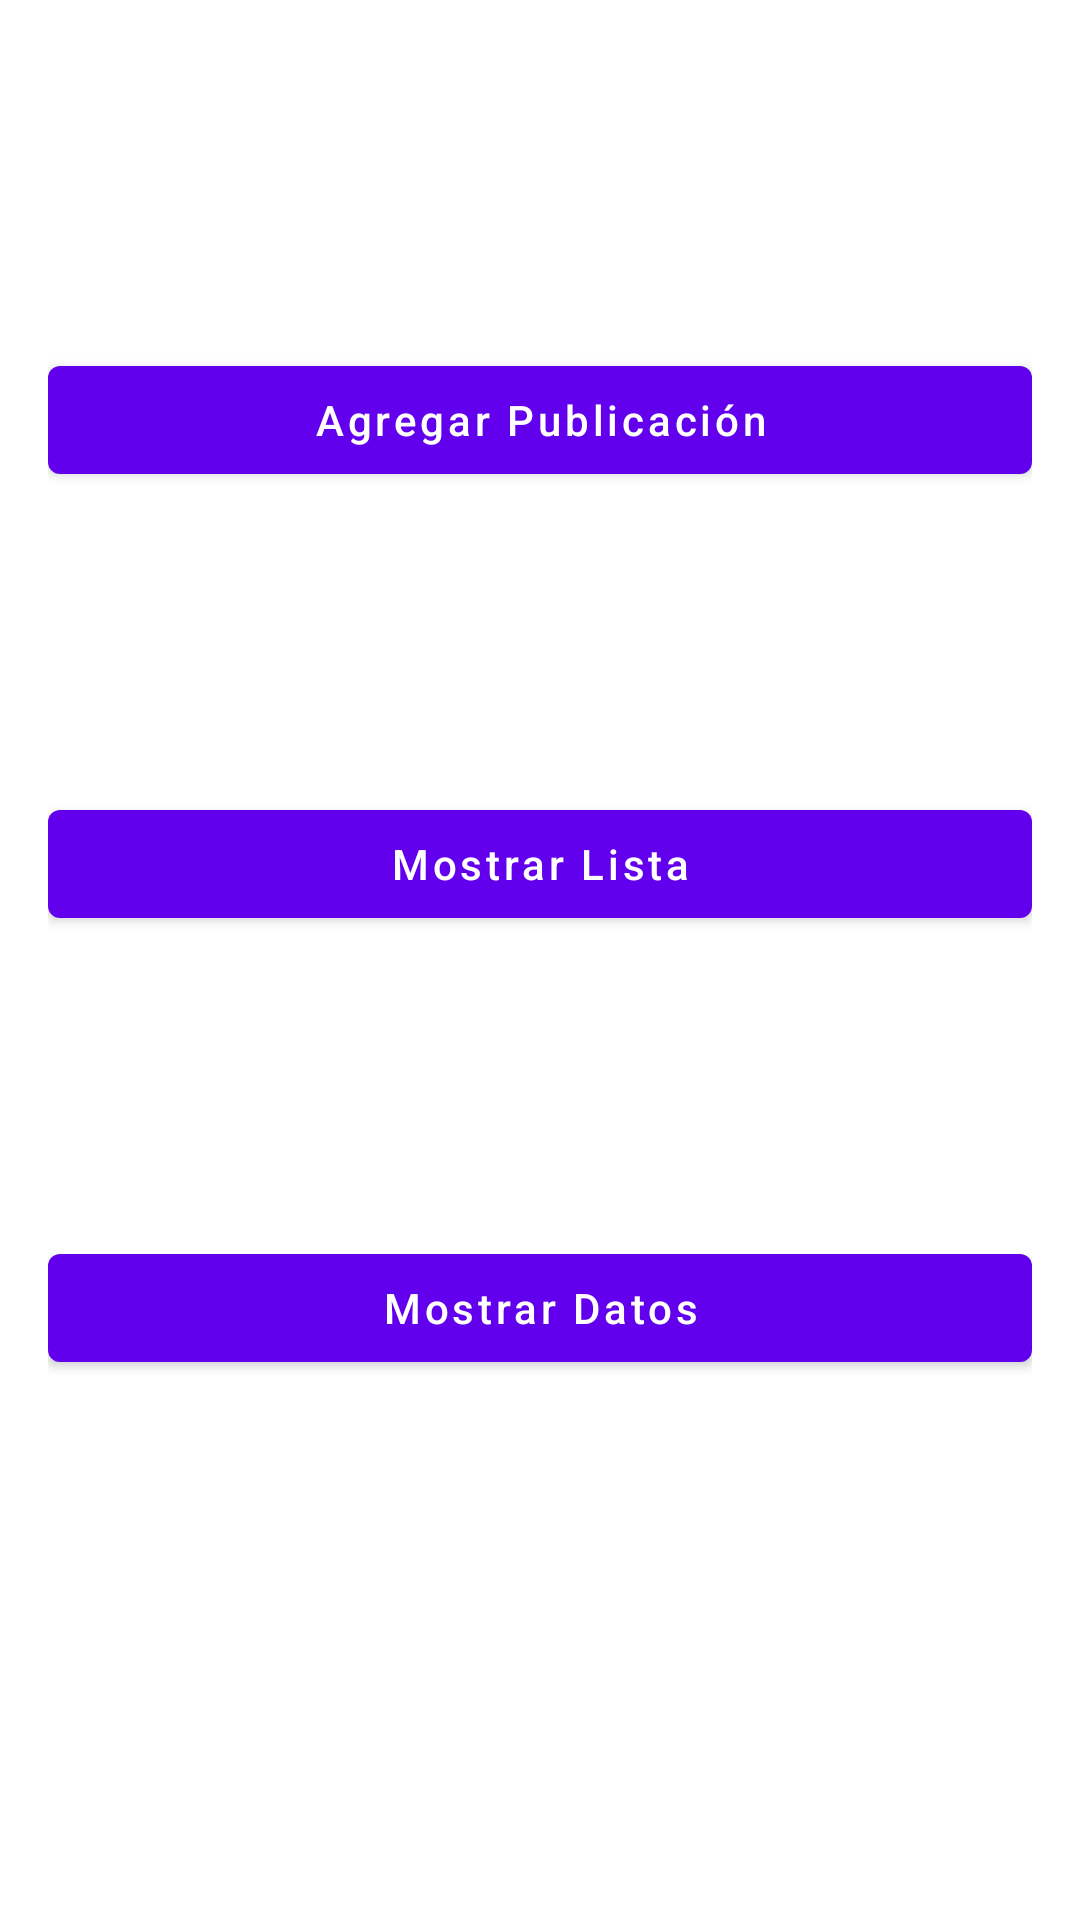

Layout XML and referenced resources for this Android screen:
<!-- AndroidManifest.xml: application theme Theme.BibliotecaApp -->
<!-- res/layout/activity_main.xml -->
<?xml version="1.0" encoding="utf-8"?>
<androidx.constraintlayout.widget.ConstraintLayout
    xmlns:android="http://schemas.android.com/apk/res/android"
    xmlns:app="http://schemas.android.com/apk/res-auto"
    xmlns:tools="http://schemas.android.com/tools"
    android:layout_width="match_parent"
    android:layout_height="match_parent"
    tools:context=".MainActivity">

    <include
        android:id="@+id/layout_principal"
        layout="@layout/pantalla_principal" />

</androidx.constraintlayout.widget.ConstraintLayout>
<!-- res/layout/pantalla_principal.xml (included above) -->
<?xml version="1.0" encoding="utf-8"?>
<androidx.constraintlayout.widget.ConstraintLayout
    xmlns:android="http://schemas.android.com/apk/res/android"
    android:layout_width="match_parent"
    android:layout_height="match_parent"
    xmlns:app="http://schemas.android.com/apk/res-auto"
    android:layout_margin="@dimen/margin_default">
    <com.google.android.material.button.MaterialButton
        android:id="@+id/btnAgregarPub"
        android:layout_width="match_parent"
        android:layout_height="wrap_content"
        android:text="@string/agregar_pub"
        android:textAllCaps="false"
        app:layout_constraintStart_toStartOf="parent"
        app:layout_constraintEnd_toEndOf="parent"
        app:layout_constraintTop_toTopOf="parent"
        android:layout_marginTop="100dp" />
    <com.google.android.material.button.MaterialButton
        android:id="@+id/btnMostrarLista"
        android:layout_width="match_parent"
        android:layout_height="wrap_content"
        android:text="@string/mostrar_lista"
        android:textAllCaps="false"
        app:layout_constraintStart_toStartOf="parent"
        app:layout_constraintEnd_toEndOf="parent"
        app:layout_constraintTop_toBottomOf="@id/btnAgregarPub"
        android:layout_marginTop="100dp" />
    <com.google.android.material.button.MaterialButton
        android:id="@+id/btnMostrarDatos"
        android:layout_width="match_parent"
        android:layout_height="wrap_content"
        android:text="@string/mostrar_datos"
        android:textAllCaps="false"
        app:layout_constraintStart_toStartOf="parent"
        app:layout_constraintEnd_toEndOf="parent"
        app:layout_constraintTop_toBottomOf="@id/btnMostrarLista"
        android:layout_marginTop="100dp" />
</androidx.constraintlayout.widget.ConstraintLayout>
<!-- resources referenced by this layout -->
<resources>
  <dimen name="margin_default">16sp</dimen>
  <string name="agregar_pub">Agregar Publicación</string>
  <string name="mostrar_datos">Mostrar Datos</string>
  <string name="mostrar_lista">Mostrar Lista</string>
  <style name="Theme.BibliotecaApp" parent="Theme.MaterialComponents.DayNight.DarkActionBar">
          
          <item name="colorPrimary">@color/purple_500</item>
          <item name="colorPrimaryVariant">@color/purple_700</item>
          <item name="colorOnPrimary">@color/white</item>
          
          <item name="colorSecondary">@color/teal_200</item>
          <item name="colorSecondaryVariant">@color/teal_700</item>
          <item name="colorOnSecondary">@color/black</item>
          
          <item name="android:statusBarColor">?attr/colorPrimaryVariant</item>
          
      </style>
  <!-- not gathered from this repository: default colours our renderer supplied (Android Studio template values) -->
  <color name="purple_500">#FF6200EE</color>
  <color name="purple_700">#FF3700B3</color>
  <color name="teal_200">#FF03DAC5</color>
  <color name="teal_700">#FF018786</color>
  <color name="black">#FF000000</color>
  <color name="white">#FFFFFFFF</color>
</resources>
